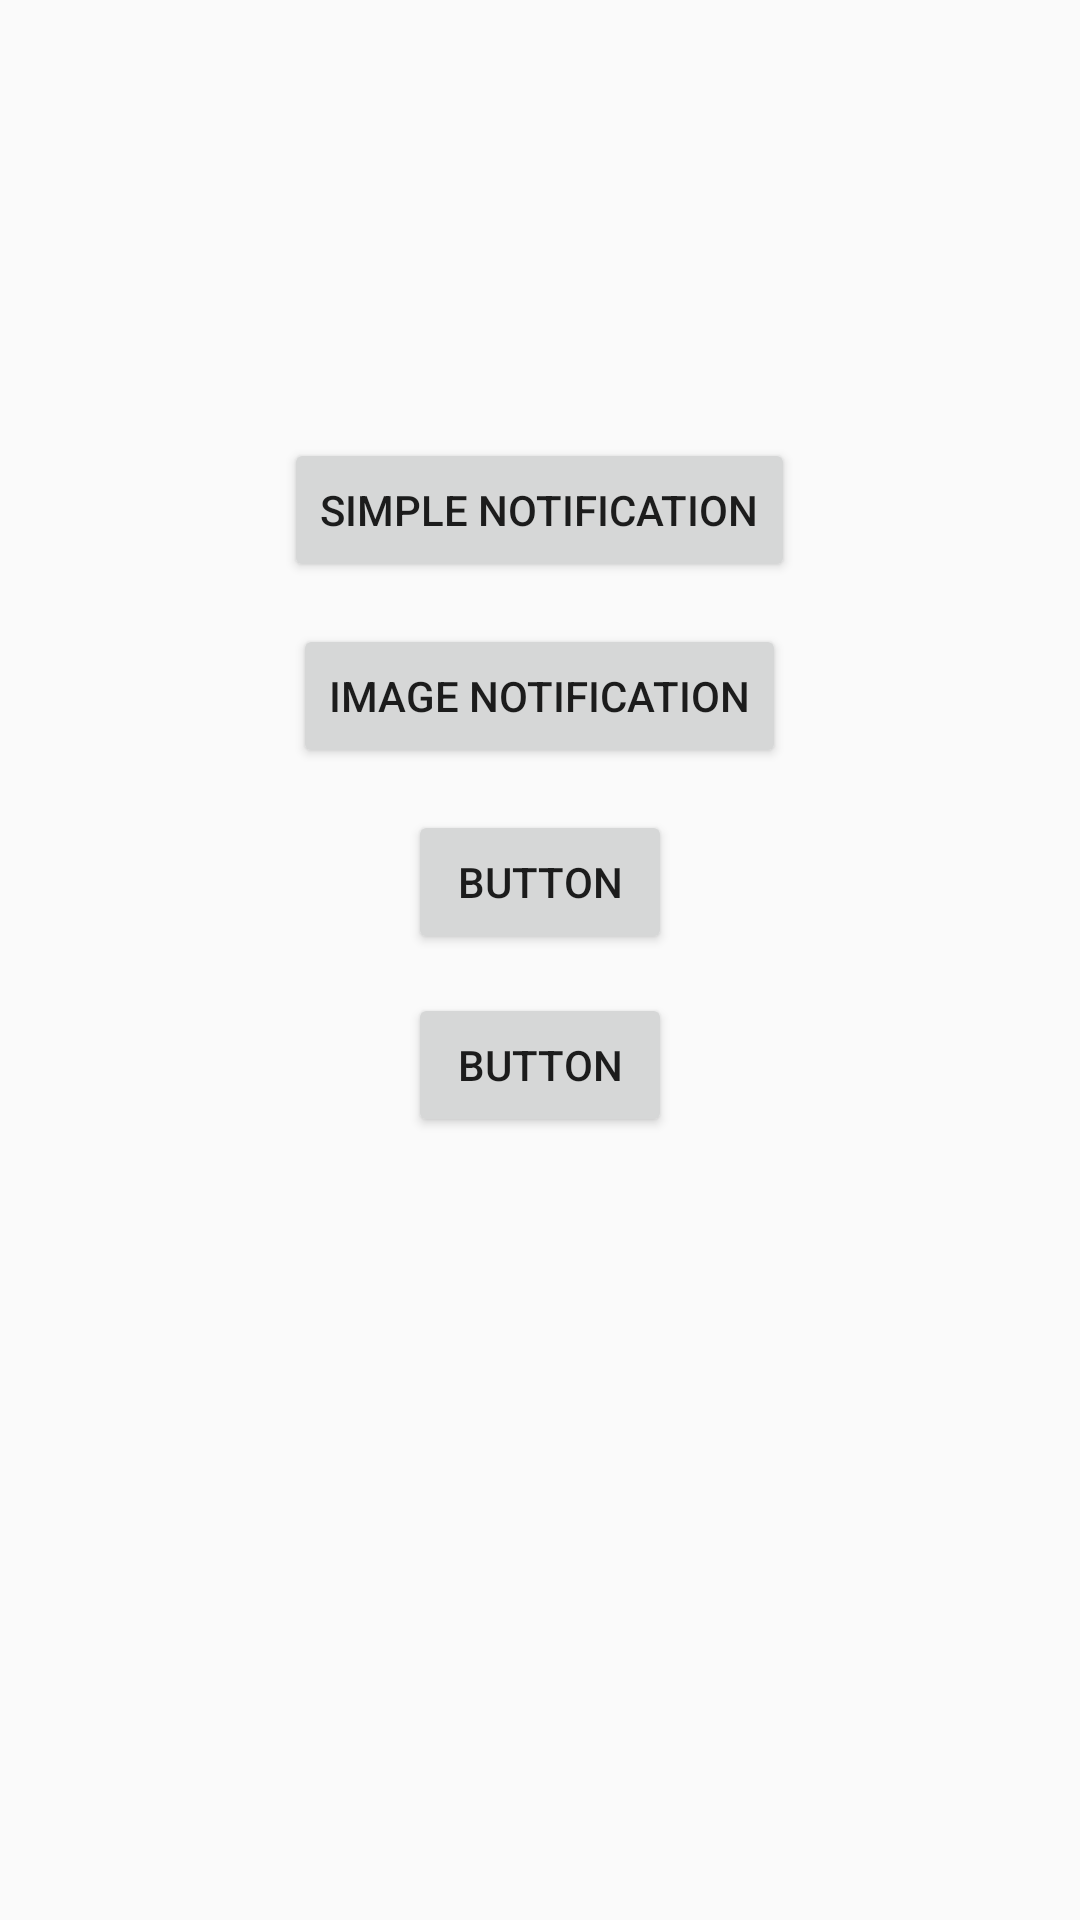

Reconstruct the res/layout file that produces this screen, plus the resources it refers to.
<!-- AndroidManifest.xml: application theme AppTheme -->
<!-- res/layout/activity_notification_tester.xml -->
<?xml version="1.0" encoding="utf-8"?>
<RelativeLayout
    xmlns:android="http://schemas.android.com/apk/res/android"
    xmlns:tools="http://schemas.android.com/tools"
    android:id="@+id/activity_notification_tester"
    android:layout_width="match_parent"
    android:layout_height="match_parent"
    android:paddingBottom="@dimen/activity_vertical_margin"
    android:paddingLeft="@dimen/activity_horizontal_margin"
    android:paddingRight="@dimen/activity_horizontal_margin"
    android:paddingTop="@dimen/activity_vertical_margin"
    tools:context="com.test.demo.myapp.activity.NotificationTesterActivity">

    <Button
        android:text="Image notification"
        android:layout_width="wrap_content"
        android:layout_height="wrap_content"
        android:layout_below="@+id/button5"
        android:layout_centerHorizontal="true"
        android:layout_marginTop="14dp"
        android:onClick="imageNotificationClick"
        android:id="@+id/button6"/>

    <Button
        android:text="Button"
        android:layout_width="wrap_content"
        android:layout_height="wrap_content"
        android:layout_below="@+id/button7"
        android:layout_alignStart="@+id/button7"
        android:layout_marginTop="13dp"
        android:id="@+id/button8"/>

    <Button
        android:text="Simple Notification"
        android:onClick="simpleNotificationClick"
        android:layout_width="wrap_content"
        android:layout_height="wrap_content"
        android:layout_marginTop="146dp"
        android:id="@+id/button5"
        android:layout_alignParentTop="true"
        android:layout_centerHorizontal="true"/>

    <Button
        android:text="Button"
        android:layout_width="wrap_content"
        android:layout_height="wrap_content"
        android:layout_marginTop="14dp"
        android:id="@+id/button7"
        android:layout_below="@+id/button6"
        android:layout_centerHorizontal="true"/>
</RelativeLayout>
<!-- resources referenced by this layout -->
<resources>
  <style name="AppTheme" parent="Theme.AppCompat.Light.NoActionBar">
          
          <item name="colorPrimary">@color/colorAccent</item>
          <item name="colorPrimaryDark">@color/colorAccent</item>
          <item name="colorAccent">@color/colorAccent</item>
      </style>
  <color name="colorAccent">#c73f46</color>
</resources>
